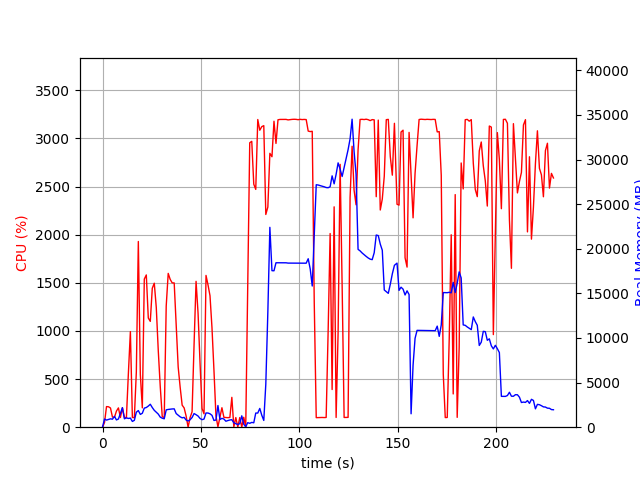

Source data for this figure (header and first rows):
elapsed_time, nproc, cpu, mem_real, mem_virtual
6.437301635742188e-05, 2, 0.0, 23.26, 39.08
1.008, 5, 49.6, 913.5, 2703
2.016, 4, 214.2, 796.7, 2257
3.025, 4, 212.3, 870, 2350
4.033, 4, 199.4, 937.9, 2416
5.041, 5, 105.1, 898.3, 2693
6.05, 6, 102.4, 1213, 3236
7.067, 4, 167.5, 814, 2467
8.075, 4, 200.4, 918.5, 2545
9.084, 6, 100.6, 1537, 3936
10.1, 8, 202.0, 2191, 5658
11.11, 4, 101.6, 940.1, 2758
12.13, 4, 99.5, 1047, 2706
13.14, 4, 561.9, 979.4, 2751
14.15, 4, 993.3, 1022, 2937
15.16, 3, 101.1, 646.1, 2043
16.17, 3, 99.1, 769.3, 2167
17.18, 4, 572.5, 1680, 3773
18.19, 5, 1929, 1866, 4291
19.21, 4, 547.9, 1433, 3723
20.22, 4, 201.2, 1563, 3917
21.23, 4, 1539, 2138, 4215
22.24, 4, 1582, 2206, 4336
23.26, 4, 1134, 2368, 4963
24.27, 4, 1100, 2571, 5251
25.28, 3, 1444, 2205, 3881
26.3, 3, 1496, 1891, 3562
27.32, 3, 1245, 1681, 3686
28.33, 3, 795.6, 1468, 3768
29.34, 3, 420.5, 1126, 3867
30.35, 3, 109.1, 1009, 3883
31.36, 3, 100.2, 941.2, 3903
32.37, 3, 1259, 1945, 4117
33.38, 3, 1598, 1990, 4117
34.4, 3, 1536, 2022, 4157
35.41, 3, 1500, 2045, 4181
36.43, 3, 1499, 2057, 4181
37.44, 3, 1052, 1529, 4201
38.45, 3, 625.6, 1345, 4220
39.47, 3, 413.6, 1161, 4240
40.48, 3, 229.1, 1049, 4240
41.48, 3, 200.3, 1098, 4300
42.49, 3, 116.0, 803.5, 4300
43.5, 3, 0.0, 693.4, 2245
44.51, 3, 100.2, 837.8, 2421
45.52, 3, 159.7, 1084, 2676
46.53, 3, 857.8, 1529, 3210
47.54, 3, 1516, 1402, 2864
48.56, 3, 1185, 1254, 2941
49.57, 3, 663.5, 979.4, 3069
50.58, 3, 193.4, 842.5, 3105
51.59, 3, 139.0, 911.7, 3144
52.6, 3, 1577, 1596, 3344
53.62, 3, 1478, 1588, 3360
54.63, 3, 1366, 1502, 3360
55.64, 3, 1034, 1330, 3372
56.65, 3, 590.1, 755.8, 3388
57.65, 6, 117.8, 798.9, 6184
58.66, 15, 3.9, 2430, 6245
59.68, 5, 105.0, 856.4, 2459
... 166 more rows
